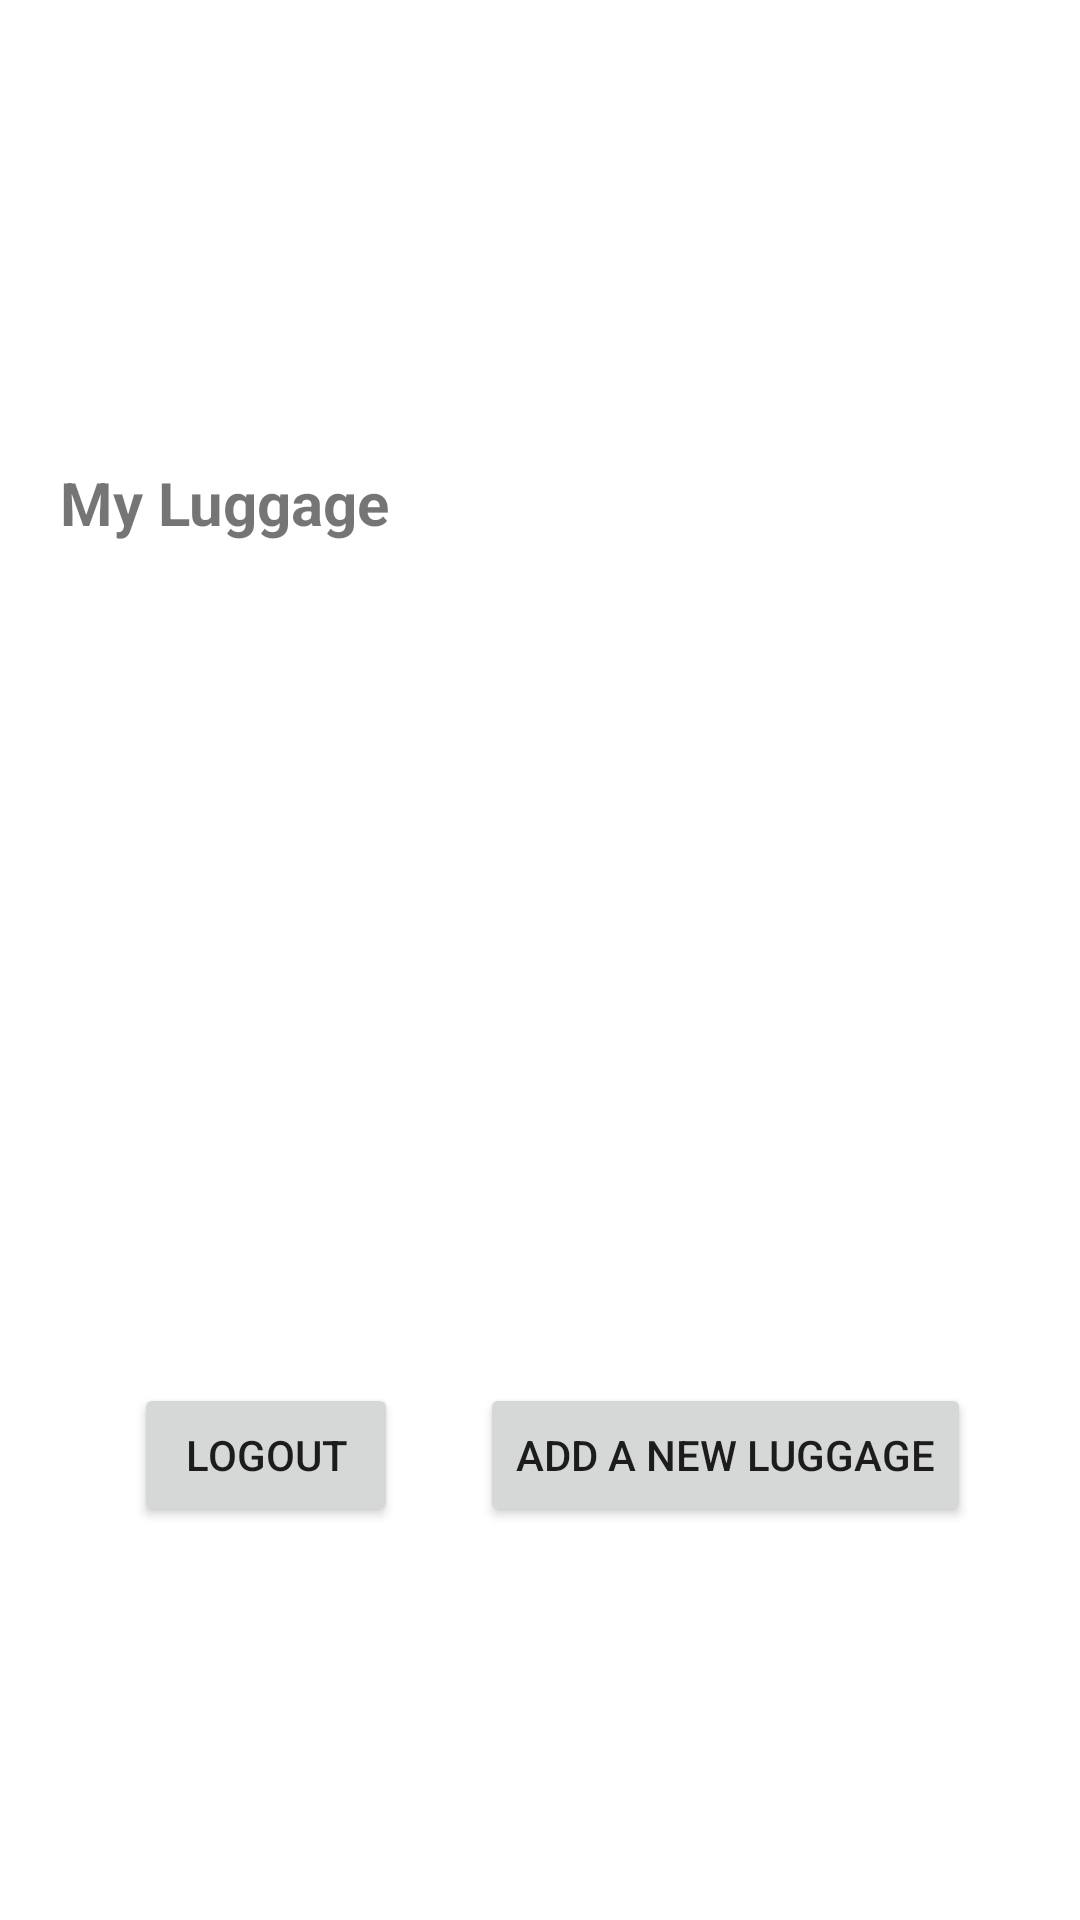

Produce the Android XML layout that renders to this screen, including the resource entries it uses.
<!-- AndroidManifest.xml: application theme Theme.LUGGTTRA -->
<!-- res/layout/activity_main.xml -->
<?xml version="1.0" encoding="utf-8"?>
<androidx.constraintlayout.widget.ConstraintLayout xmlns:android="http://schemas.android.com/apk/res/android"
    xmlns:app="http://schemas.android.com/apk/res-auto"
    xmlns:tools="http://schemas.android.com/tools"
    android:id="@+id/Layout"
    android:layout_width="match_parent"
    android:layout_height="match_parent"
    tools:context=".MainActivity">

    <ImageView
        android:id="@+id/imageView4"
        android:layout_width="272dp"
        android:layout_height="130dp"
        android:layout_marginStart="44dp"
        android:layout_marginTop="4dp"
        app:layout_constraintStart_toStartOf="parent"
        app:layout_constraintTop_toTopOf="parent"
        app:srcCompat="@drawable/smart_luggage_tracking_application_removebg_preview" />

    <TextView
        android:id="@+id/textView2"
        android:layout_width="wrap_content"
        android:layout_height="wrap_content"
        android:layout_marginStart="20dp"
        android:layout_marginTop="20dp"
        android:text="My Luggage"
        android:textSize="20sp"
        android:textStyle="bold"
        app:layout_constraintStart_toStartOf="parent"
        app:layout_constraintTop_toBottomOf="@+id/imageView4" />

    <Button
        android:id="@+id/AddLuggageButton"
        android:layout_width="wrap_content"
        android:layout_height="wrap_content"
        android:layout_marginStart="160dp"
        android:layout_marginTop="280dp"
        android:text="Add a new Luggage"
        app:layout_constraintStart_toStartOf="parent"
        app:layout_constraintTop_toBottomOf="@+id/textView2" />

    <ListView
        android:id="@+id/ListView"
        android:layout_width="match_parent"
        android:layout_height="match_parent"
        android:layout_marginStart="20dp"
        android:layout_marginTop="200dp"
        android:layout_marginBottom="300dp"
        app:layout_constraintBottom_toBottomOf="parent"
        app:layout_constraintStart_toStartOf="parent"
        app:layout_constraintTop_toTopOf="parent" />

    <Button
        android:id="@+id/Logout"
        android:layout_width="wrap_content"
        android:layout_height="wrap_content"
        android:layout_marginStart="10dp"
        android:layout_marginTop="280dp"
        android:layout_marginEnd="10dp"
        android:text="Logout"
        app:layout_constraintEnd_toStartOf="@+id/AddLuggageButton"
        app:layout_constraintHorizontal_bias="0.666"
        app:layout_constraintStart_toStartOf="parent"
        app:layout_constraintTop_toBottomOf="@id/textView2" />

    <TextView
        android:id="@+id/PlaceHolder"
        android:layout_width="wrap_content"
        android:layout_height="wrap_content"
        android:layout_marginStart="23dp"
        android:layout_marginTop="154dp"
        android:textStyle="bold|italic"
        app:layout_constraintStart_toEndOf="@+id/textView2"
        app:layout_constraintTop_toTopOf="parent" />

</androidx.constraintlayout.widget.ConstraintLayout>
<!-- resources referenced by this layout -->
<resources>
  <style name="Theme.LUGGTTRA" parent="Theme.MaterialComponents.DayNight.DarkActionBar">
          
          <item name="colorPrimary">@color/purple_500</item>
          <item name="colorPrimaryVariant">@color/purple_700</item>
          <item name="colorOnPrimary">@color/white</item>
          
          <item name="colorSecondary">@color/teal_200</item>
          <item name="colorSecondaryVariant">@color/teal_700</item>
          <item name="colorOnSecondary">@color/black</item>
          
          <item name="android:statusBarColor" tools:targetApi="l">?attr/colorPrimaryVariant</item>
          
      </style>
  <!-- not gathered from this repository: default colours our renderer supplied (Android Studio template values) -->
  <color name="purple_500">#FF6200EE</color>
  <color name="purple_700">#FF3700B3</color>
  <color name="teal_200">#FF03DAC5</color>
  <color name="teal_700">#FF018786</color>
  <color name="black">#FF000000</color>
  <color name="white">#FFFFFFFF</color>
</resources>
